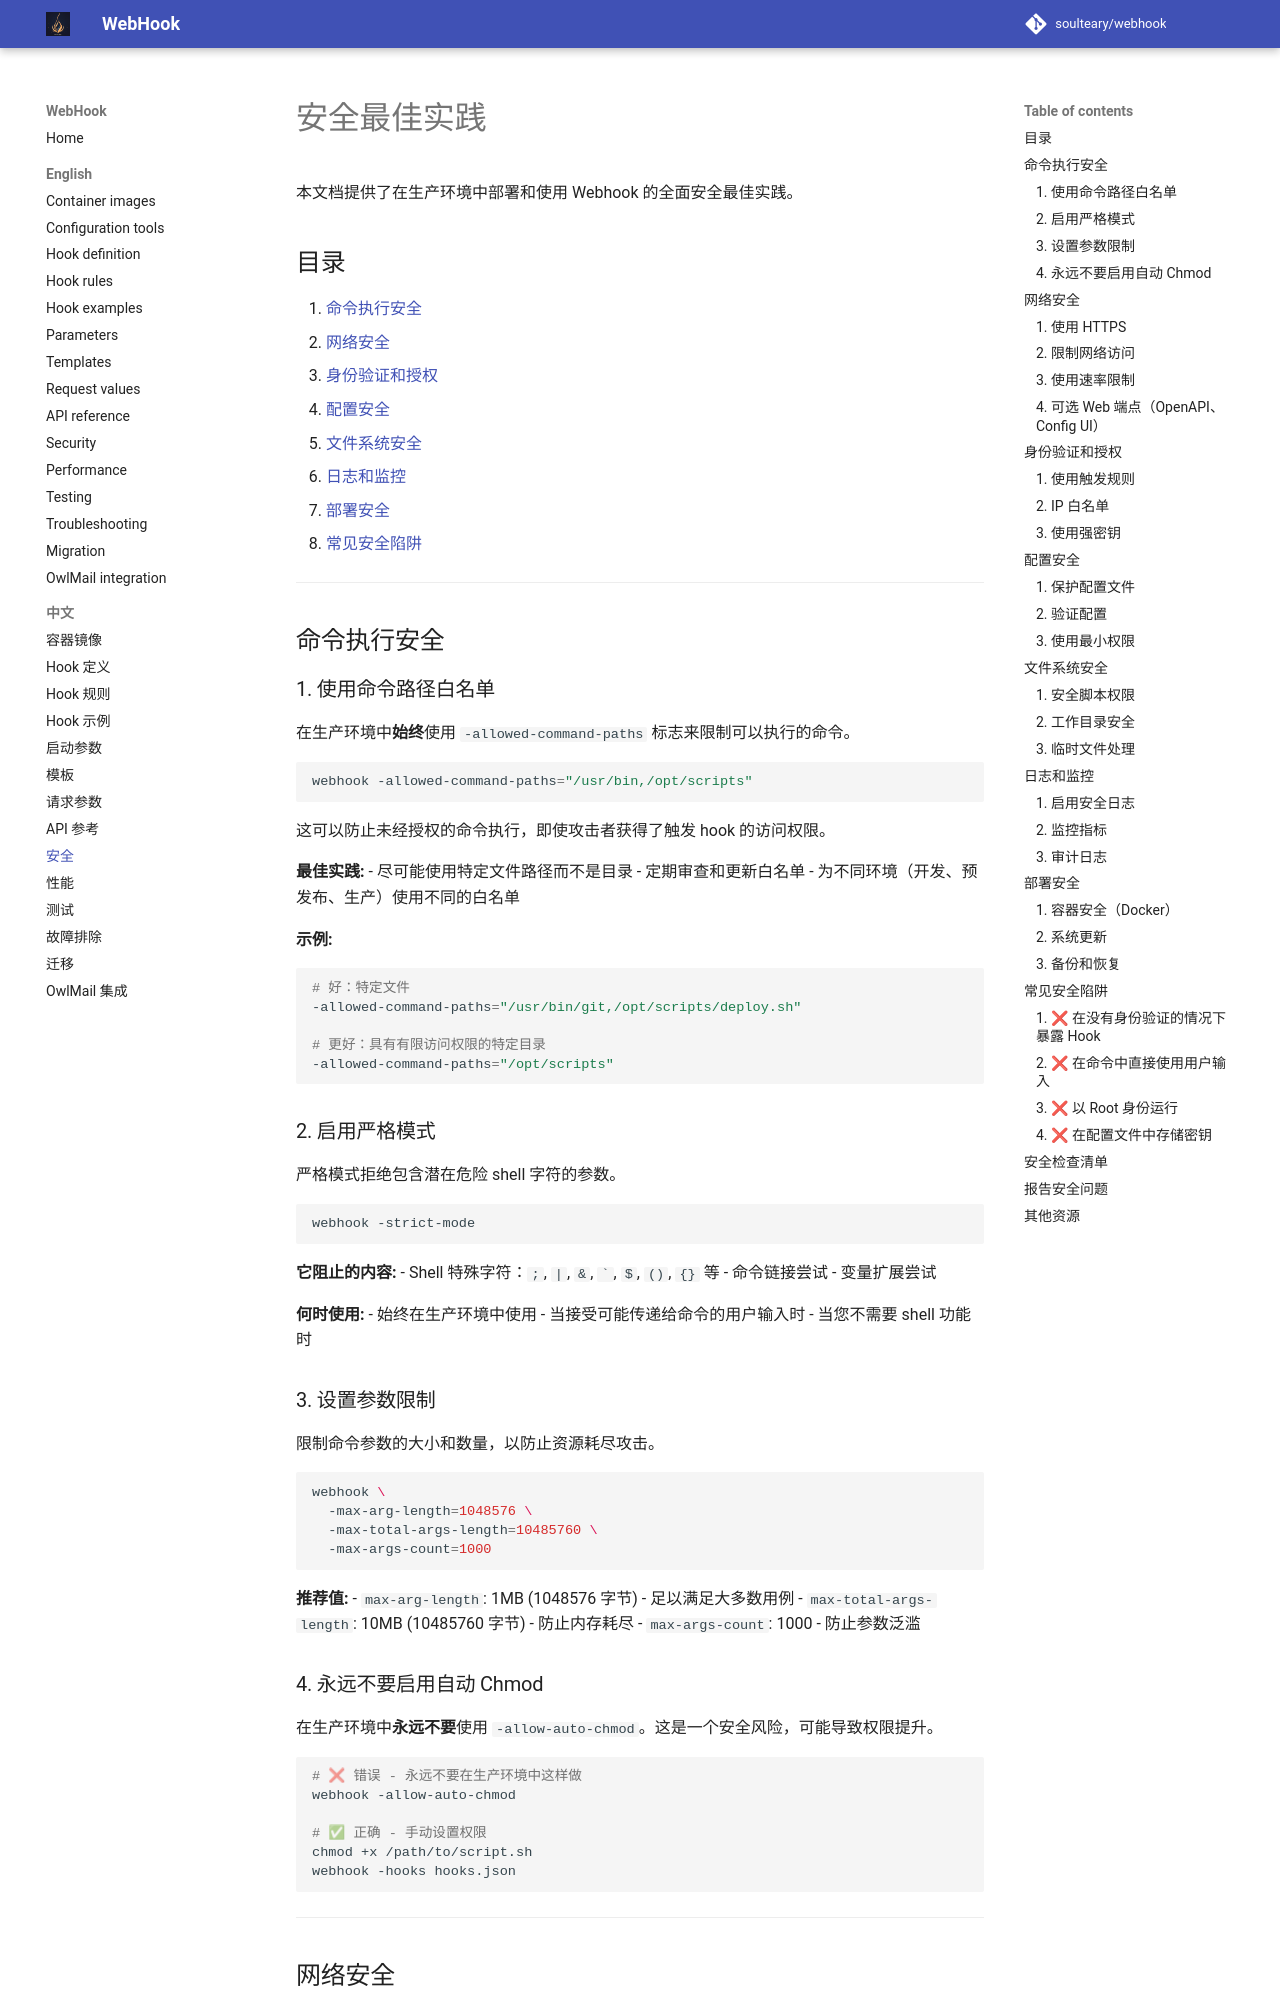

repository: soulteary/webhook · page: 7.2.0/zh-CN/Security-Best-Practices/index.html · generator: mkdocs

# 安全最佳实践

本文档提供了在生产环境中部署和使用 Webhook 的全面安全最佳实践。

## 目录

1. [命令执行安全](#命令执行安全)
2. [网络安全](#网络安全)
3. [身份验证和授权](#身份验证和授权)
4. [配置安全](#配置安全)
5. [文件系统安全](#文件系统安全)
6. [日志和监控](#日志和监控)
7. [部署安全](#部署安全)
8. [常见安全陷阱](#常见安全陷阱)

---

## 命令执行安全

### 1. 使用命令路径白名单

在生产环境中**始终**使用 `-allowed-command-paths` 标志来限制可以执行的命令。

```bash
webhook -allowed-command-paths="/usr/bin,/opt/scripts"
```

这可以防止未经授权的命令执行，即使攻击者获得了触发 hook 的访问权限。

**最佳实践:**
- 尽可能使用特定文件路径而不是目录
- 定期审查和更新白名单
- 为不同环境（开发、预发布、生产）使用不同的白名单

**示例:**
```bash
# 好：特定文件
-allowed-command-paths="/usr/bin/git,/opt/scripts/deploy.sh"

# 更好：具有有限访问权限的特定目录
-allowed-command-paths="/opt/scripts"
```

### 2. 启用严格模式

严格模式拒绝包含潜在危险 shell 字符的参数。

```bash
webhook -strict-mode
```

**它阻止的内容:**
- Shell 特殊字符：`;`, `|`, `&`, `` ` ``, `$`, `()`, `{}` 等
- 命令链接尝试
- 变量扩展尝试

**何时使用:**
- 始终在生产环境中使用
- 当接受可能传递给命令的用户输入时
- 当您不需要 shell 功能时

### 3. 设置参数限制

限制命令参数的大小和数量，以防止资源耗尽攻击。

```bash
webhook \
  -max-arg-length=1048576 \
  -max-total-args-length=10485760 \
  -max-args-count=1000
```

**推荐值:**
- `max-arg-length`: 1MB (1048576 字节) - 足以满足大多数用例
- `max-total-args-length`: 10MB (10485760 字节) - 防止内存耗尽
- `max-args-count`: 1000 - 防止参数泛滥
